Dataset: Data2 (GitHub, finn-williams/cachedetector). Classes: cache, no cache.

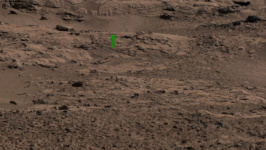
Label: cache

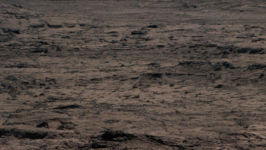
Label: no cache

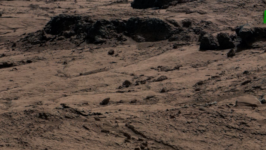
Label: cache

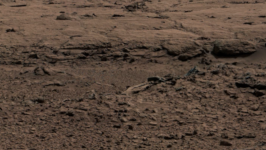
Label: no cache

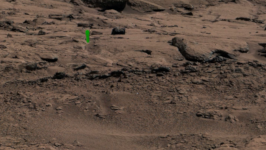
Label: cache

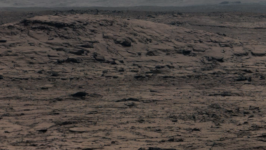
Label: no cache
